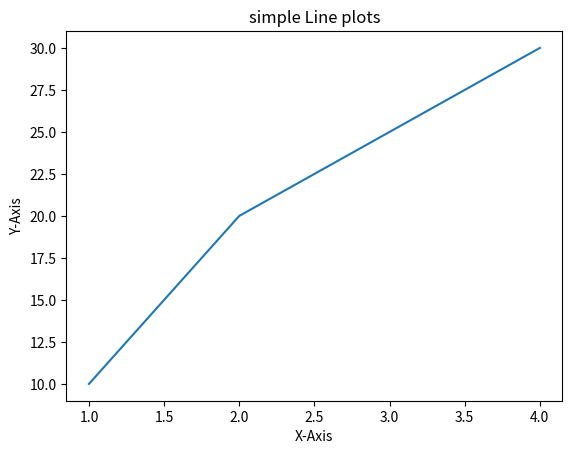

Generate this figure with matplotlib:
# what is matplotlib ?
# ----> matplolib is a library in python used to create static, animated , interactive plots.

# main  module is : pyplot ---provides function to make plots just like MATLAB

# PLOTS

import matplotlib.pyplot as plt

x=[1,2,3,4]
y=[10,20,25,30]
plt.plot(x,y)
plt.title("simple Line plots")
plt.xlabel("X-Axis")
plt.ylabel("Y-Axis")
plt.show()